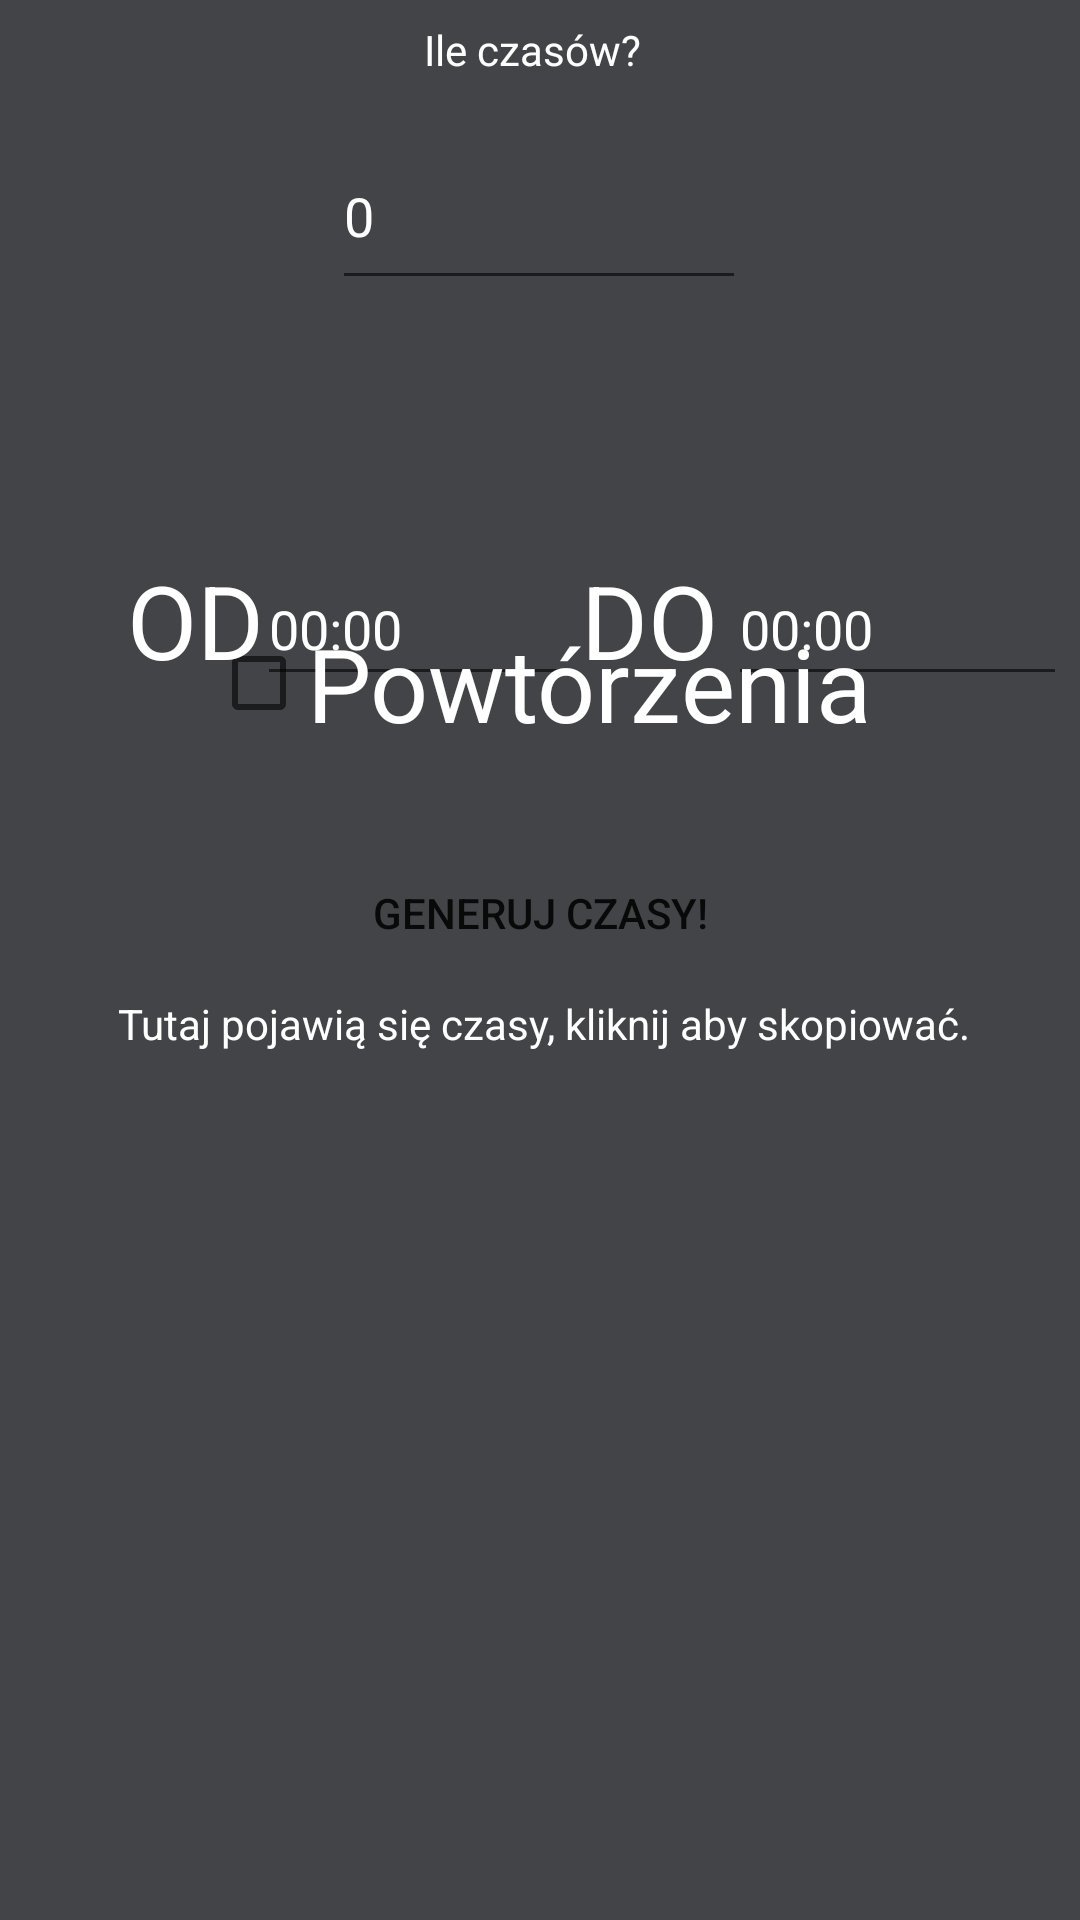

Write the Android layout XML for this screen, with the resource values it uses.
<!-- AndroidManifest.xml: application theme Theme.LAYOUTPROJECT01 -->
<!-- res/layout/activity_time_stamp.xml -->
<?xml version="1.0" encoding="utf-8"?>
<androidx.constraintlayout.widget.ConstraintLayout xmlns:android="http://schemas.android.com/apk/res/android"
    xmlns:app="http://schemas.android.com/apk/res-auto"
    xmlns:tools="http://schemas.android.com/tools"
    android:layout_width="match_parent"
    android:layout_height="match_parent"
    tools:context=".TimeStamp">

    <androidx.constraintlayout.widget.ConstraintLayout
        android:id="@+id/CostraintLayout"
        android:layout_width="match_parent"
        android:layout_height="match_parent"
        app:layout_constraintBottom_toBottomOf="parent"
        app:layout_constraintEnd_toEndOf="parent"
        app:layout_constraintStart_toStartOf="parent"
        app:layout_constraintTop_toTopOf="parent"
        tools:context=".NumbersActivity">

        <RelativeLayout
            android:id="@+id/relativeLayout"
            android:layout_width="107dp"
            android:layout_height="61dp"
            android:layout_marginStart="20dp"
            android:layout_marginTop="184dp"
            android:layout_marginEnd="-100dp"
            app:layout_constraintEnd_toEndOf="parent"
            app:layout_constraintHorizontal_bias="0.197"
            app:layout_constraintStart_toStartOf="parent"
            app:layout_constraintTop_toTopOf="parent">

            <EditText
                android:id="@+id/editTextTime1"
                android:layout_width="wrap_content"
                android:layout_height="wrap_content"
                android:ems="10"
                android:inputType="time"
                android:minHeight="48dp"
                android:text="00:00"
                android:textColor="@color/white" />

        </RelativeLayout>

        <RelativeLayout
            android:layout_width="113dp"
            android:layout_height="62dp"
            android:layout_marginStart="80dp"
            android:layout_marginTop="184dp"
            android:layout_marginEnd="-100dp"
            app:layout_constraintEnd_toEndOf="parent"
            app:layout_constraintHorizontal_bias="0.61"
            app:layout_constraintStart_toStartOf="parent"
            app:layout_constraintTop_toTopOf="parent">

            <EditText
                android:id="@+id/editTextTime2"
                android:layout_width="wrap_content"
                android:layout_height="wrap_content"
                android:ems="10"
                android:inputType="time"
                android:minHeight="48dp"
                android:text="00:00"
                android:textColor="@color/white"
                android:textColorHint="@color/white" />
        </RelativeLayout>

        <RelativeLayout
            android:layout_width="59dp"
            android:layout_height="54dp"
            android:layout_marginStart="30dp"
            android:layout_marginTop="184dp"
            android:layout_marginEnd="-100dp"
            app:layout_constraintEnd_toEndOf="parent"
            app:layout_constraintHorizontal_bias="0.424"
            app:layout_constraintStart_toStartOf="parent"
            app:layout_constraintTop_toTopOf="parent">

            <TextView
                android:id="@+id/textView26"
                android:layout_width="66dp"
                android:layout_height="wrap_content"
                android:text="DO"
                android:textAlignment="center"
                android:textColor="@color/white"
                android:textSize="34sp" />

        </RelativeLayout>

        <TextView
            android:id="@+id/textView1"
            android:layout_width="wrap_content"
            android:layout_height="wrap_content"
            android:layout_marginStart="176dp"
            android:layout_marginTop="11dp"
            android:layout_marginEnd="181dp"
            android:layout_marginBottom="10dp"
            android:text="Ile czasów?"
            android:textColor="@color/white"
            app:layout_constraintBottom_toTopOf="@+id/howMuchTimesInput"
            app:layout_constraintEnd_toEndOf="parent"
            app:layout_constraintStart_toStartOf="parent"
            app:layout_constraintTop_toTopOf="parent"
            app:layout_constraintVertical_bias="0.0" />

        <TextView
            android:id="@+id/textView2"
            android:layout_width="wrap_content"
            android:layout_height="wrap_content"
            android:layout_marginStart="176dp"
            android:layout_marginTop="36dp"
            android:layout_marginEnd="189dp"
            android:layout_marginBottom="19dp"
            android:text="Zakres;"
            android:textColor="@color/white"
            app:layout_constraintBottom_toTopOf="@+id/relativeLayout"
            app:layout_constraintEnd_toEndOf="parent"
            app:layout_constraintStart_toStartOf="parent"
            app:layout_constraintTop_toBottomOf="@+id/howMuchTimesInput" />

        <CheckBox
            android:id="@+id/checkBoxRepeat"
            android:layout_width="wrap_content"
            android:layout_height="wrap_content"
            android:layout_marginStart="150dp"
            android:layout_marginTop="120dp"
            android:layout_marginEnd="151dp"
            android:layout_marginBottom="24dp"
            android:text="Powtórzenia"
            android:textColor="@color/white"
            android:textSize="34sp"
            app:layout_constraintBottom_toTopOf="@+id/buttonGenerateTime"
            app:layout_constraintEnd_toEndOf="parent"
            app:layout_constraintHorizontal_bias="0.495"
            app:layout_constraintStart_toStartOf="parent"
            app:layout_constraintTop_toBottomOf="@+id/textView2" />

        <Button

            android:id="@+id/buttonGenerateTime"
            android:layout_width="307dp"
            android:layout_height="55dp"
            android:layout_marginStart="89dp"
            android:layout_marginTop="1dp"
            android:layout_marginEnd="89dp"
            android:layout_marginBottom="390dp"
            android:background="@drawable/ic_launcher_background"
            android:backgroundTint="@color/purple_200"
            android:backgroundTintMode="add"
            android:text="GENERUJ CZASY!"
            app:backgroundTint="#0F9D58"
            app:layout_constraintBottom_toBottomOf="parent"
            app:layout_constraintEnd_toEndOf="parent"
            app:layout_constraintStart_toStartOf="parent"
            app:layout_constraintTop_toBottomOf="@+id/checkBoxRepeat"
            app:layout_constraintVertical_bias="0.0" />

        <RelativeLayout
            android:layout_width="59dp"
            android:layout_height="61dp"
            android:layout_marginStart="25dp"
            android:layout_marginTop="184dp"
            android:layout_marginEnd="-100dp"
            app:layout_constraintEnd_toEndOf="parent"
            app:layout_constraintHorizontal_bias="0.028"
            app:layout_constraintStart_toStartOf="parent"
            app:layout_constraintTop_toTopOf="parent">

            <TextView
                android:id="@+id/textView6"
                android:layout_width="66dp"
                android:layout_height="wrap_content"
                android:text="OD"
                android:textAlignment="center"
                android:textColor="@color/white"
                android:textSize="34sp" />

        </RelativeLayout>

        <EditText
            android:id="@+id/howMuchTimesInput"
            android:layout_width="138dp"
            android:layout_height="59dp"
            android:layout_marginTop="5dp"
            android:layout_marginBottom="10dp"
            android:ems="10"
            android:hint="0"
            android:inputType="number"
            android:textColor="@color/white"
            android:textColorHint="@color/white"
            app:layout_constraintBottom_toTopOf="@+id/textView2"
            app:layout_constraintEnd_toEndOf="parent"
            app:layout_constraintHorizontal_bias="0.498"
            app:layout_constraintStart_toStartOf="parent"
            app:layout_constraintTop_toBottomOf="@+id/textView1" />

        <TextView
            android:id="@+id/textViewDisplayDate"
            android:layout_width="379dp"
            android:layout_height="309dp"
            android:layout_marginStart="50dp"
            android:layout_marginTop="36dp"
            android:layout_marginEnd="52dp"
            android:layout_marginBottom="82dp"
            android:text="Tutaj pojawią się czasy, kliknij aby skopiować."
            android:textAlignment="center"
            android:textColor="@color/white"
            android:textColorHint="@color/white"
            android:textSize="14sp"
            app:layout_constraintBottom_toBottomOf="parent"
            app:layout_constraintEnd_toEndOf="parent"
            app:layout_constraintHorizontal_bias="0.485"
            app:layout_constraintStart_toStartOf="parent"
            app:layout_constraintTop_toBottomOf="@+id/buttonGenerateTime"
            app:layout_constraintVertical_bias="0.301" />

    </androidx.constraintlayout.widget.ConstraintLayout>
</androidx.constraintlayout.widget.ConstraintLayout>
<!-- resources referenced by this layout -->
<resources>
  <style name="Theme.LAYOUTPROJECT01" parent="Theme.MaterialComponents.DayNight.DarkActionBar">
          
          <item name="colorPrimary">#424447</item>
          <item name="colorPrimaryVariant">@color/purple_700</item>
          <item name="colorOnPrimary">@color/white</item>
          
          <item name="colorSecondary">@color/teal_200</item>
          <item name="colorSecondaryVariant">@color/teal_700</item>
          <item name="colorOnSecondary">@color/black</item>
          <item name="android:colorBackground">#424447</item>
          
          <item name="android:statusBarColor" tools:targetApi="l">#0F9D58</item>
          <item name="android:navigationBarColor" tools:targetApi="l">#0F9D58</item>
  
          
      </style>
  <!-- not gathered from this repository: default colours our renderer supplied (Android Studio template values) -->
  <color name="purple_200">#FFBB86FC</color>
  <color name="purple_700">#FF3700B3</color>
  <color name="teal_200">#FF03DAC5</color>
  <color name="teal_700">#FF018786</color>
  <color name="black">#FF000000</color>
  <color name="white">#FFFFFFFF</color>
</resources>
